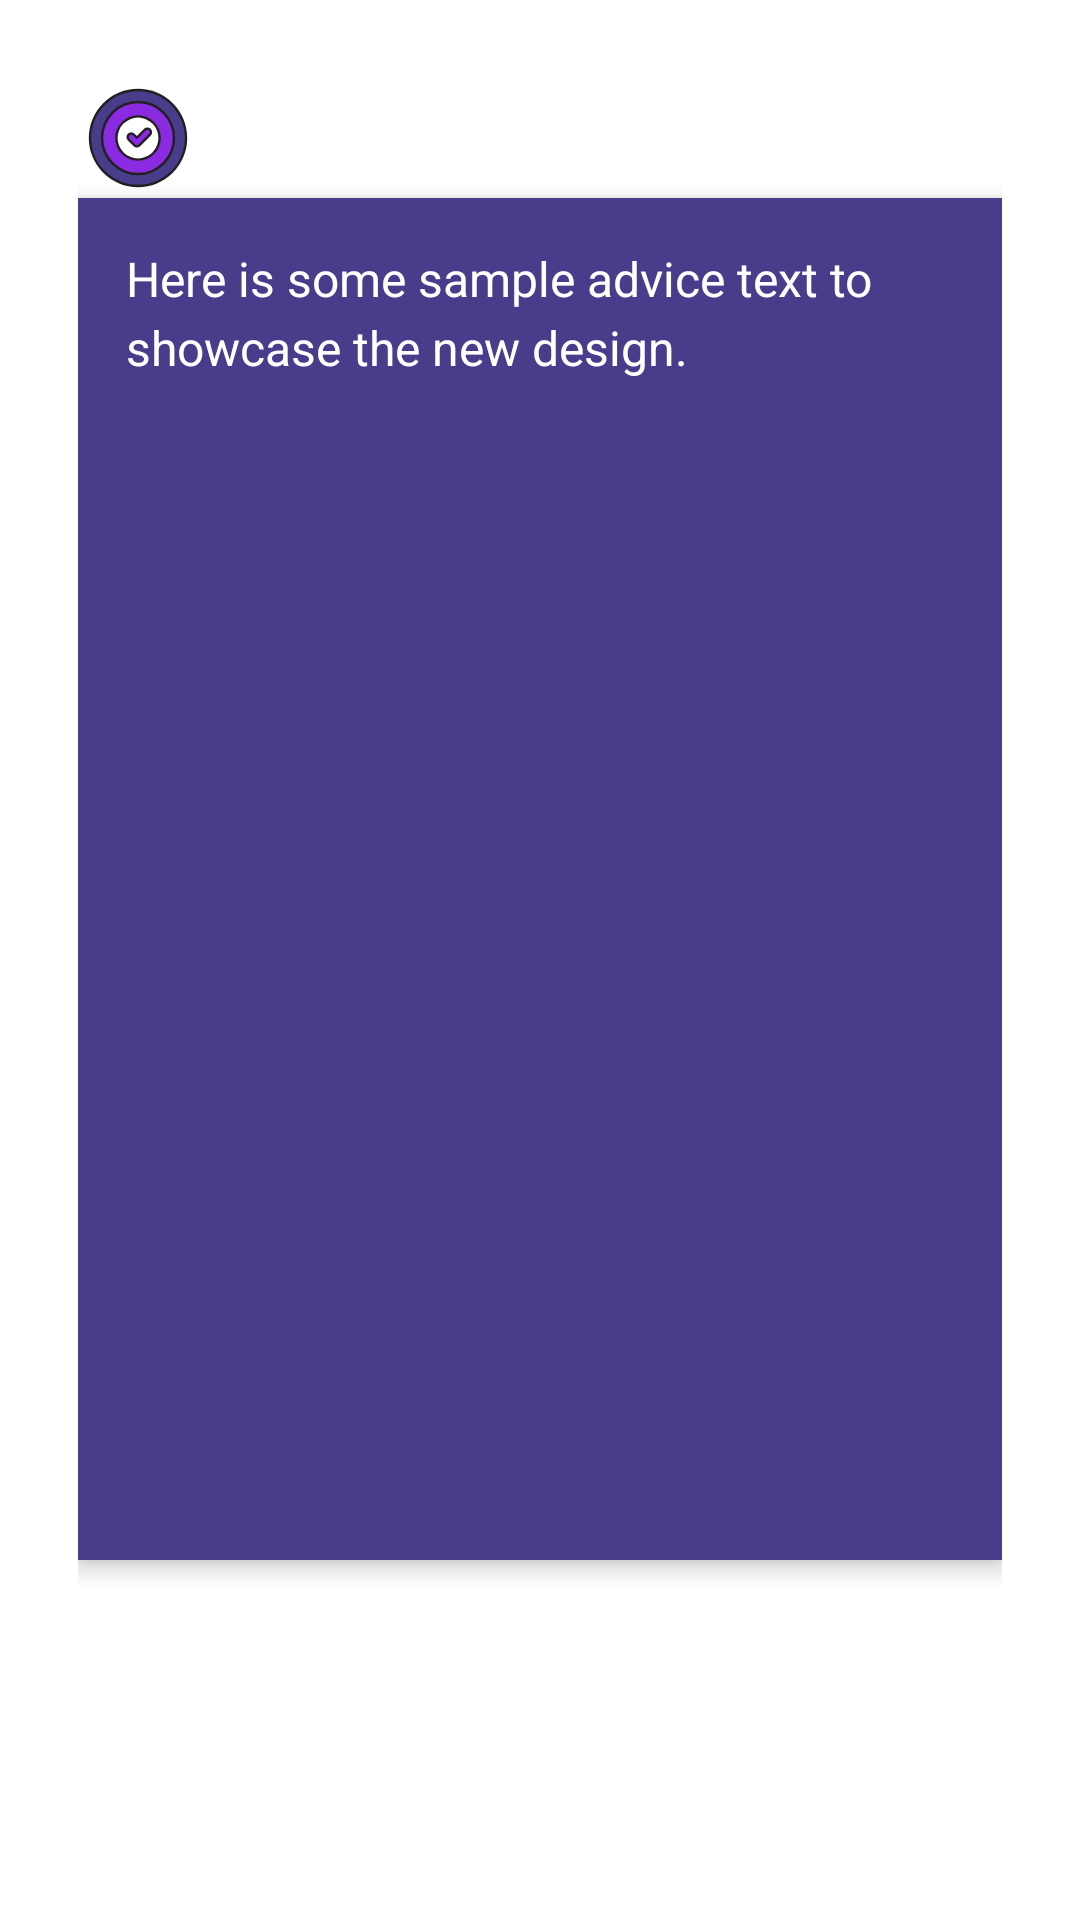

This screen was rendered from an Android layout file. Write that file and the resources it references.
<!-- AndroidManifest.xml: application theme Theme.Goaltracking -->
<!-- res/layout/advice.xml -->
<?xml version="1.0" encoding="utf-8"?>
<LinearLayout xmlns:android="http://schemas.android.com/apk/res/android"
    android:layout_width="match_parent"
    android:layout_height="match_parent"
    android:orientation="vertical"
    android:padding="26dp"
    android:background="@android:color/white">

    <ImageView
        android:layout_width="40dp"
        android:layout_height="40dp"
        android:layout_marginEnd="16dp"
        android:src="@drawable/ic_launcher_foreground" />

    <LinearLayout
        android:layout_width="match_parent"
        android:layout_height="454dp"
        android:layout_marginBottom="16dp"
        android:background="@color/colorPrimaryDark"
        android:elevation="4dp"
        android:orientation="horizontal"
        android:padding="16dp">

        <TextView
            android:id="@+id/text_advice"
            android:layout_width="0dp"
            android:layout_height="393dp"
            android:layout_weight="1"
            android:lineSpacingExtra="4dp"
            android:text="Here is some sample advice text to showcase the new design."
            android:textColor="@color/colorPrimary"
            android:textSize="16sp" />
    </LinearLayout>

</LinearLayout>
<!-- resources referenced by this layout -->
<resources>
  <color name="colorPrimary">#FFFFFF</color>
  <color name="colorPrimaryDark">#483D8B</color>
  <!-- drawable ic_launcher_foreground (drawable) -->
  <vector xmlns:android="http://schemas.android.com/apk/res/android"
      android:width="800dp"
      android:height="800dp"
      android:viewportWidth="50"
      android:viewportHeight="50">
      <path
          android:pathData="M25,25m-20.5,0a20.5,20.5 0,1 1,41 0a20.5,20.5 0,1 1,-41 0"
          android:fillColor="#231f20"/>
      <path
          android:pathData="M25,25m-19.5,0a19.5,19.5 0,1 1,39 0a19.5,19.5 0,1 1,-39 0"
          android:fillColor="#483D8B"/>
      <path
          android:pathData="M25,25m-15.5,0a15.5,15.5 0,1 1,31 0a15.5,15.5 0,1 1,-31 0"
          android:fillColor="#231f20"/>
      <path
          android:pathData="M25,25m-14.5,0a14.5,14.5 0,1 1,29 0a14.5,14.5 0,1 1,-29 0"
          android:fillColor="#8A2BE2"/>
      <path
          android:pathData="M25,25m-9.5,0a9.5,9.5 0,1 1,19 0a9.5,9.5 0,1 1,-19 0"
          android:fillColor="#231f20"/>
      <path
          android:pathData="M25,25m-8.5,0a8.5,8.5 0,1 1,17 0a8.5,8.5 0,1 1,-17 0"
          android:fillColor="#ffffff"/>
      <path
          android:pathData="M27.5,21.164l-2.982,2.982 -0.916,-0.917a2,2 0,0 0,-2.829 2.829l2.331,2.33a2,2 0,0 0,2.828 0l4.4,-4.4A2,2 0,0 0,27.5 21.164Z"
          android:fillColor="#231f20"/>
      <path
          android:pathData="M29.621,23.285l-4.4,4.4a1.025,1.025 0,0 1,-1.414 0l-2.331,-2.33A1,1 0,0 1,22.9 23.937l1.269,1.269a0.5,0.5 0,0 0,0.707 0l3.336,-3.335a1,1 0,1 1,1.414 1.414Z"
          android:fillColor="#8A2BE2"/>
  </vector>
  <style name="Theme.Goaltracking" parent="Theme.MaterialComponents.DayNight.DarkActionBar">
          
          <item name="colorPrimary">@color/purple_500</item>
          <item name="colorPrimaryVariant">@color/purple_700</item>
          <item name="colorOnPrimary">@color/white</item>
          
          <item name="colorSecondary">@color/teal_200</item>
          <item name="colorSecondaryVariant">@color/teal_700</item>
          <item name="colorOnSecondary">@color/black</item>
          
          <item name="android:statusBarColor">?attr/colorPrimaryVariant</item>
          
      </style>
  <color name="purple_500">#FF6200EE</color>
  <color name="purple_700">#FF3700B3</color>
  <color name="white">#FFFFFFFF</color>
  <color name="teal_200">#FF03DAC5</color>
  <color name="teal_700">#FF018786</color>
  <color name="black">#FF000000</color>
</resources>
